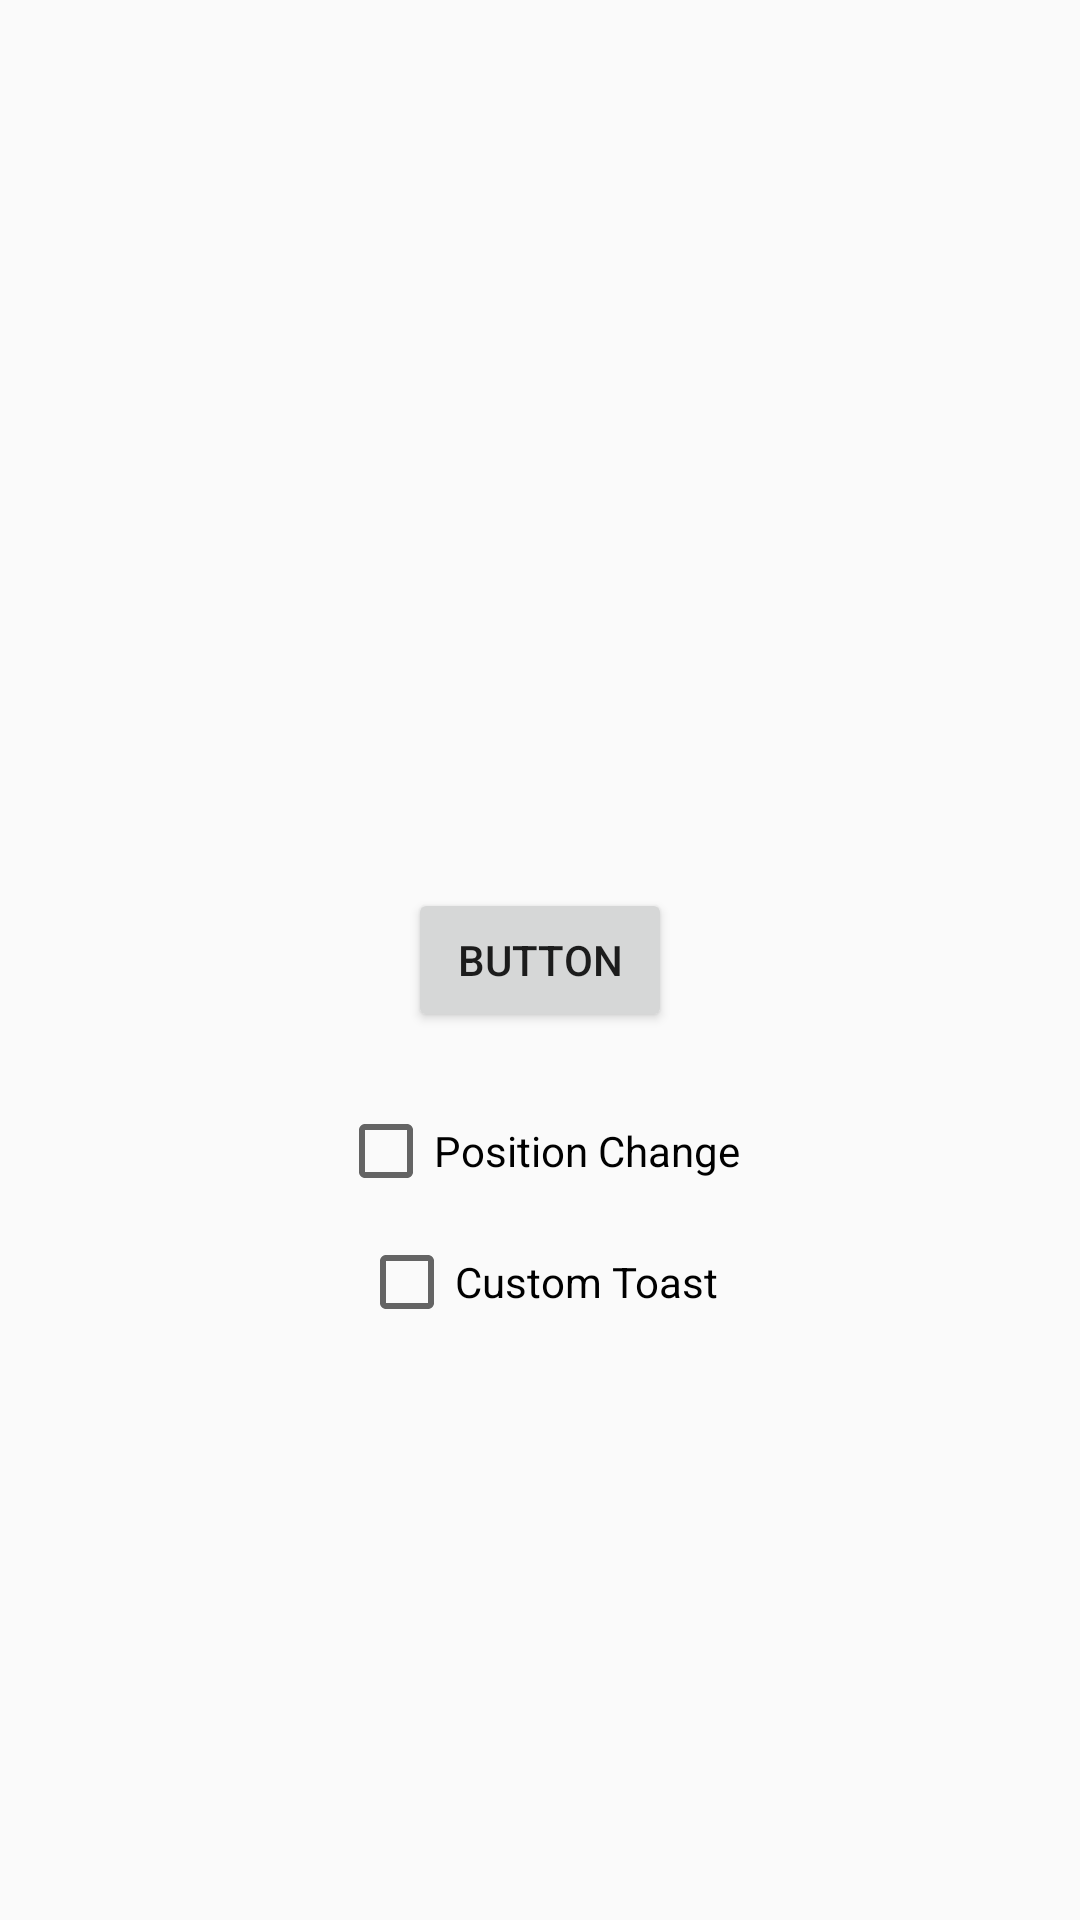

The Android layout XML behind this screen, and the referenced resources:
<!-- AndroidManifest.xml: application theme AppTheme -->
<!-- res/layout/activity_toast_test.xml -->
<?xml version="1.0" encoding="utf-8"?>
<androidx.constraintlayout.widget.ConstraintLayout xmlns:android="http://schemas.android.com/apk/res/android"
    xmlns:app="http://schemas.android.com/apk/res-auto"
    xmlns:tools="http://schemas.android.com/tools"
    android:layout_width="match_parent"
    android:layout_height="match_parent"
    tools:context=".Activities.ToastTestActivity">

    <Button
        android:id="@+id/btn_toast_gen"
        android:layout_width="wrap_content"
        android:layout_height="wrap_content"
        android:text="Button"
        app:layout_constraintBottom_toBottomOf="parent"
        app:layout_constraintEnd_toEndOf="parent"
        app:layout_constraintStart_toStartOf="parent"
        app:layout_constraintTop_toTopOf="parent" />

    <CheckBox
        android:id="@+id/checkBox"
        android:layout_width="wrap_content"
        android:layout_height="wrap_content"
        android:text="Position Change"
        app:layout_constraintBottom_toBottomOf="parent"
        app:layout_constraintEnd_toEndOf="parent"
        app:layout_constraintHorizontal_bias="0.498"
        app:layout_constraintStart_toStartOf="parent"
        app:layout_constraintTop_toBottomOf="@+id/btn_toast_gen"
        app:layout_constraintVertical_bias="0.09" />

    <CheckBox
        android:id="@+id/checkBox2"
        android:layout_width="wrap_content"
        android:layout_height="wrap_content"
        android:text="Custom Toast"
        app:layout_constraintBottom_toBottomOf="parent"
        app:layout_constraintEnd_toEndOf="parent"
        app:layout_constraintHorizontal_bias="0.498"
        app:layout_constraintStart_toStartOf="parent"
        app:layout_constraintTop_toBottomOf="@+id/checkBox"
        app:layout_constraintVertical_bias="0.056" />
</androidx.constraintlayout.widget.ConstraintLayout>
<!-- resources referenced by this layout -->
<resources>
  <style name="AppTheme" parent="Theme.AppCompat.Light.NoActionBar">
          
          <item name="colorPrimary">@color/colorPrimary</item>
          <item name="colorPrimaryDark">@color/colorPrimaryDark</item>
          <item name="colorAccent">@color/colorAccent</item>
      </style>
  <!-- not gathered from this repository: default colours our renderer supplied (Android Studio template values) -->
  <color name="colorPrimary">#FF6200EE</color>
  <color name="colorPrimaryDark">#FF3700B3</color>
  <color name="colorAccent">#FF03DAC5</color>
</resources>
